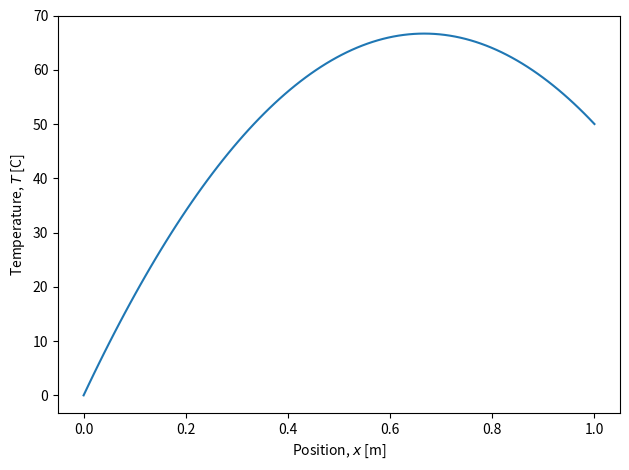

Write Python code to recreate this figure.
import numpy as np
import matplotlib.pyplot as pl


class Function1D:
	def __init__(self,L=1.0,Tl=0.0,Tr=50.0,k=1.0,q=300.0):
		self.L = L
		self.k = k
		self.q = q
		
		self.Tl = Tl
		self.Tr = Tr
	
	def __call__(self,x):
		conduction = (self.Tr-self.Tl)*(x/self.L)
		generation = (self.q/self.k)*(self.L-x)*(x/2)
		T = self.Tl+conduction+generation
		return T


def plot(N):
	f = Function1D()
	x = np.linspace(0,f.L,N)
	T = f(x)
	
	fig = pl.figure('Function1D',tight_layout=True)
	
	ax = fig.add_subplot(1,1,1)
	ax.set_xlabel('Position, $x$ [m]')
	ax.set_ylabel('Temperature, $T$ [C]')
	ax.plot(x,T)
	
	return fig


def main():
	plot(100).savefig('Wall.pdf')


if __name__=='__main__': main()
